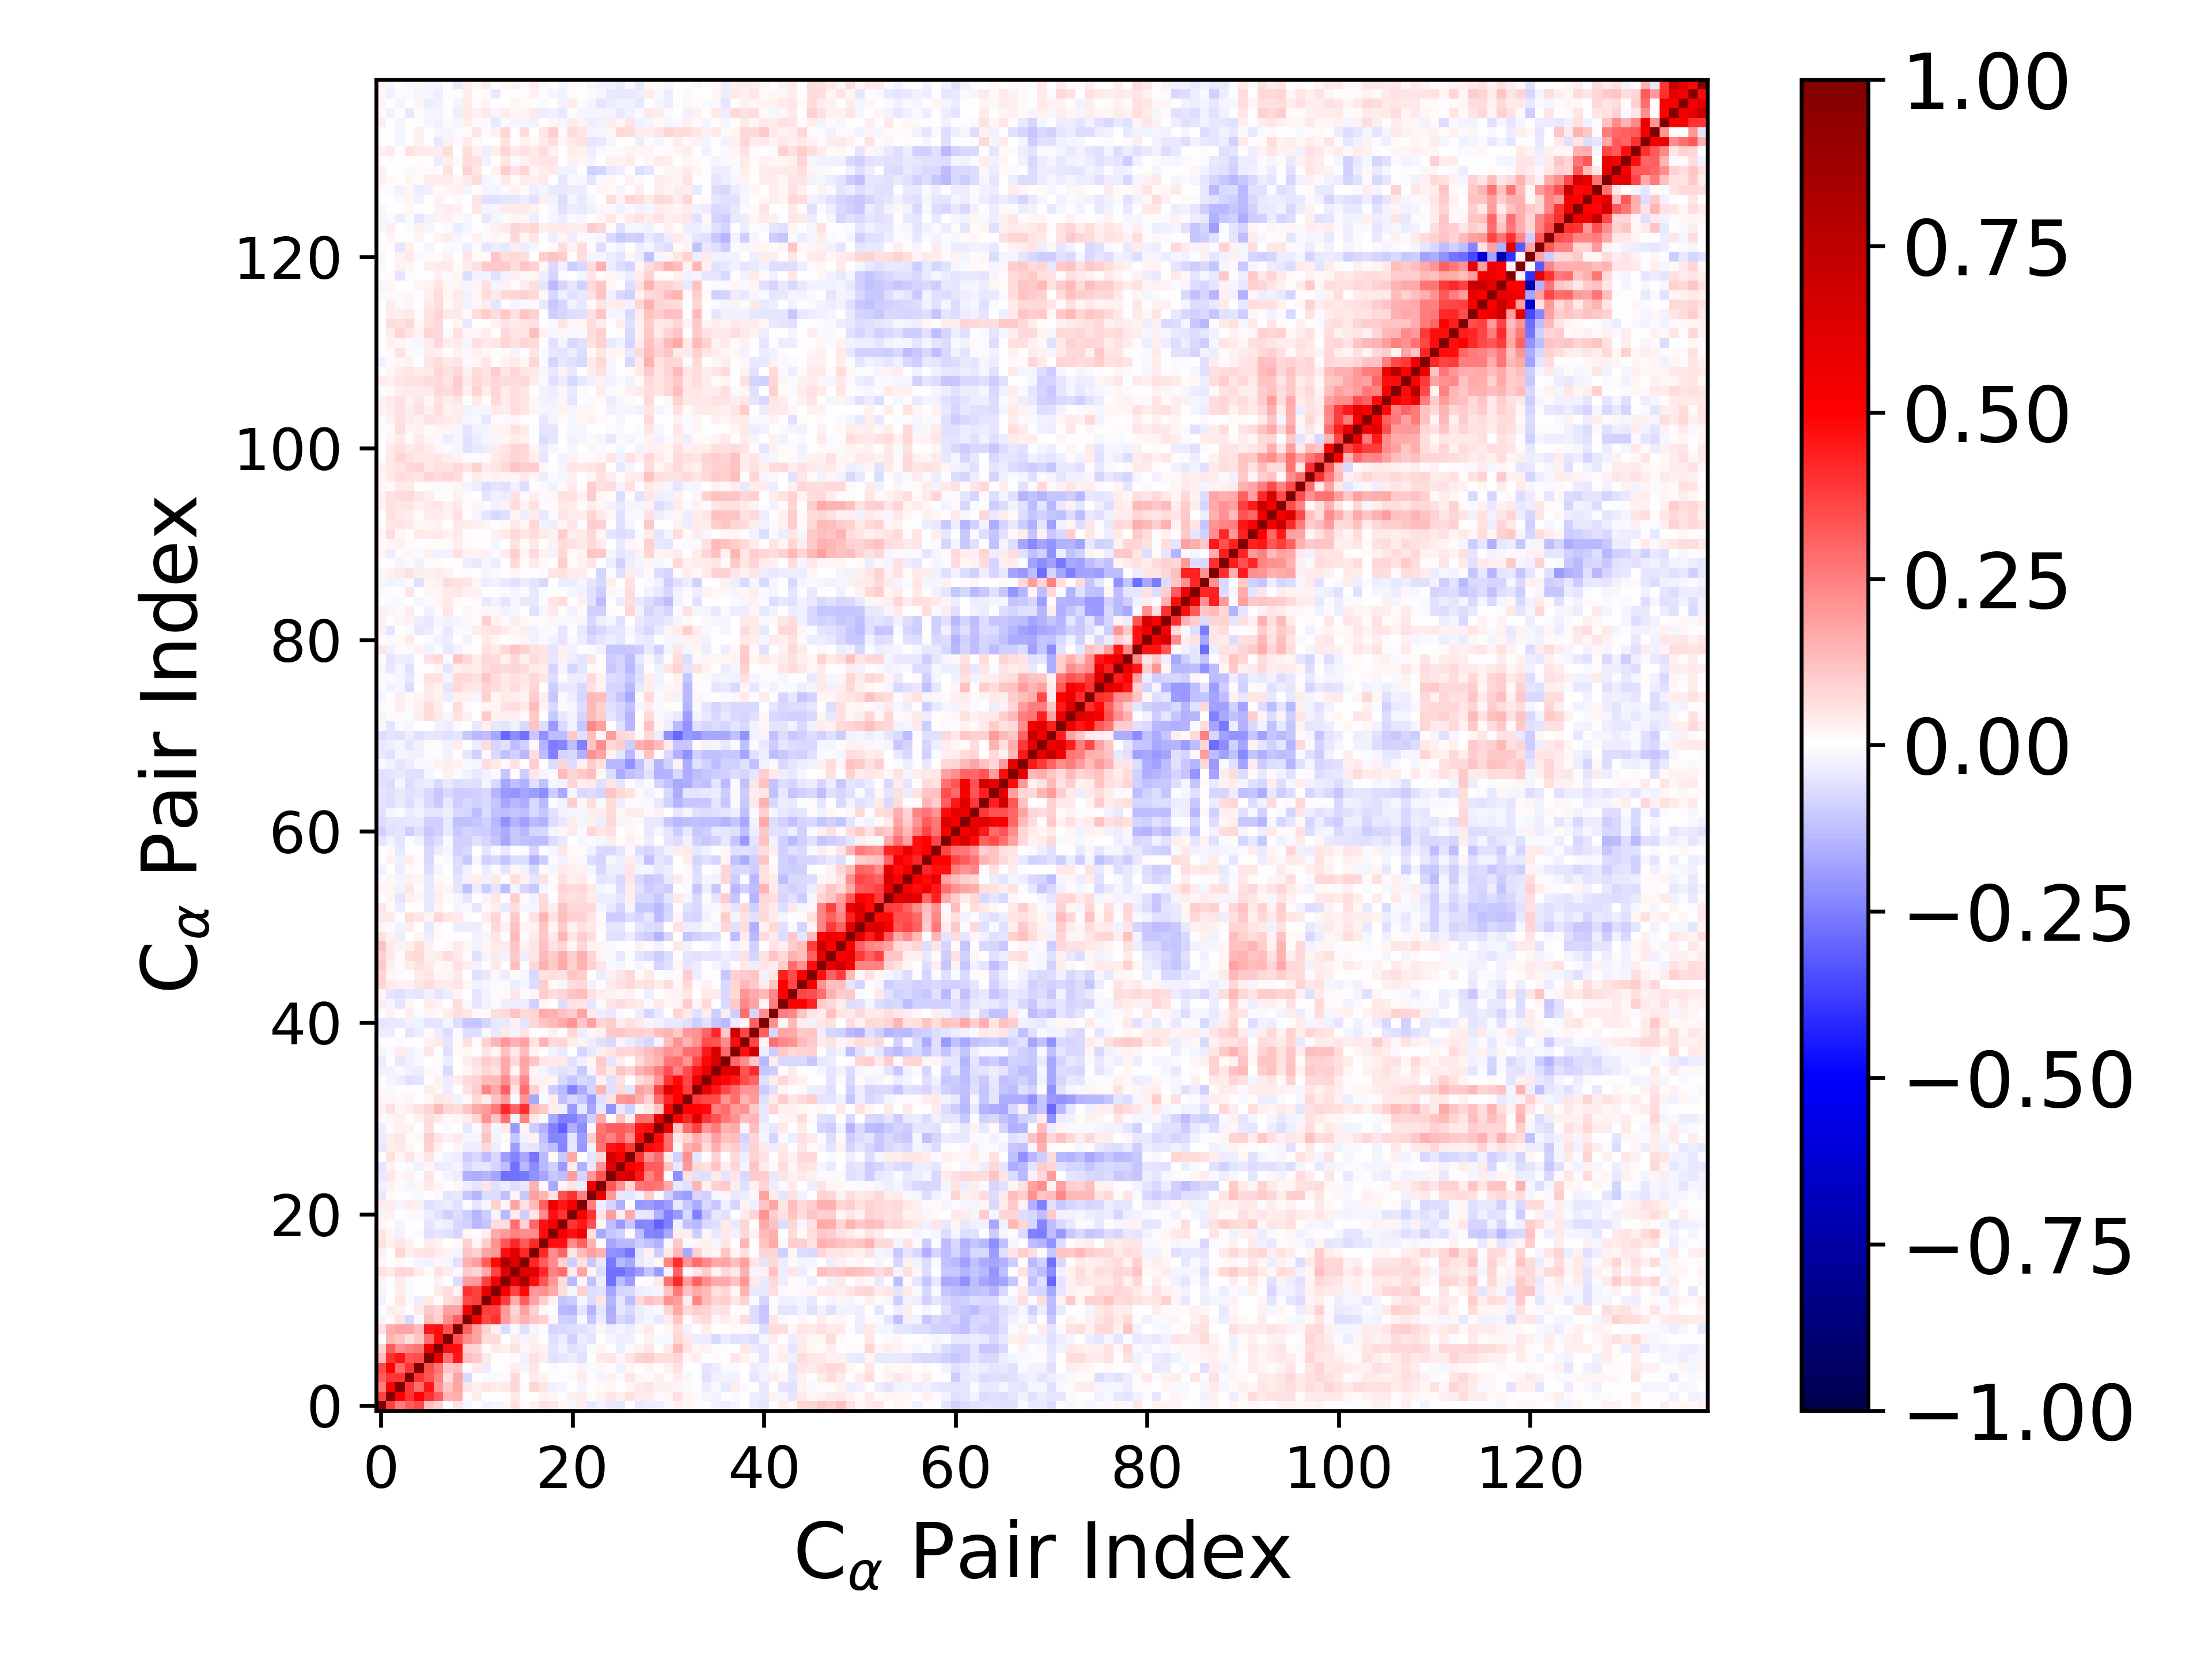

The file beside this chart, header and first rows:
1.000000000000000000e+00, 3.735195820938161937e-01, 2.550960742028641204e-01, 3.133665993197652933e-01, 3.588618482623825434e-01, 1.320386256502196765e-01, 9.154596472848061661e-02, -3.895900256405399834e-03, 5.688848735028614878e-02, -1.826802907162689005e-02, 4.714731352186316352e-03, -2.348949004569298935e-02, -1.622078190693206426e-02, 2.134288691077772943e-02, 6.159160666954415636e-02, 1.268038421782262913e-02, 2.670521806771328568e-02, 6.077988373184736726e-02, 4.951307647213389757e-02, 2.091434941545913112e-02, -1.830376346574478022e-02, 3.718858645871447877e-02, -4.130011776987970590e-02, -2.528522029594475543e-02
3.735195820938161937e-01, 1.000000000000000000e+00, 4.961917617264277602e-01, 3.945775055367247708e-01, 4.934574056346682780e-01, 4.026075415776687039e-01, 3.156327886566351326e-01, 1.437224144312177487e-01, 1.632093550380353253e-01, 9.060148589562038585e-03, 3.526305504303044180e-02, 4.582727188505343260e-03, 2.407525636997538254e-03, -5.142852719642298717e-03, 3.977347533489623832e-02, -1.458632666402970421e-03, 4.240615068306899729e-03, 2.436488530026947180e-02, 1.827072050261301095e-02, -7.627616561227610649e-03, 2.781682611206938091e-02, 3.610202530142855859e-02, 8.457549620336761095e-03, 2.746450295879643289e-02
2.550960742028641204e-01, 4.961917617264277602e-01, 1.000000000000000000e+00, 3.924684245011380024e-01, 2.882456491025128797e-01, 4.599112769779397647e-01, 2.134507913662655465e-01, 1.142074284680018037e-01, 1.760017513662443522e-01, 5.288488961335718191e-02, 2.974612923893373354e-02, 5.105759887226371530e-02, 3.232635154544403339e-02, 4.666358363144140764e-02, 8.555711882973147941e-02, 1.392659172579678410e-02, 8.497345364447882188e-02, 5.414479446057818973e-02, -2.376676099860989405e-02, -1.735519190079023652e-02, 1.318122357770253657e-03, -2.134747347978349988e-02, 4.377685075443740748e-03, 8.511821727677401986e-03
3.133665993197652933e-01, 3.945775055367247708e-01, 3.924684245011380024e-01, 1.000000000000000000e+00, 3.937479414833551794e-01, 3.313773032151881570e-01, 2.445174812584660906e-01, 6.972571524695657386e-02, 1.739253352034667299e-01, -7.162205181955690059e-02, 4.697787222696498538e-03, -1.022224851374525789e-02, -1.077725328027581697e-02, -8.723086295230837728e-03, 7.630356274749192091e-02, -6.462603124244880801e-03, 3.833856809562179169e-02, 3.073127001262111399e-02, -6.815979215486454856e-03, -2.230106559221959901e-03, 1.193374220523380283e-02, 3.491170169521929517e-02, -7.558839092617774700e-04, -1.783736684319625621e-02
3.588618482623825434e-01, 4.934574056346682780e-01, 2.882456491025128797e-01, 3.937479414833551794e-01, 1.000000000000000000e+00, 3.474763953032350416e-01, 2.675701943170446517e-01, 1.127493745239332990e-01, 1.312098605166850673e-01, -1.540523501097855810e-02, 4.194690278831698926e-02, -3.806764894623326095e-02, 7.759534059974872514e-03, -6.120364576588103317e-03, 3.532548237468865343e-02, -1.645787338000730474e-02, 5.442079559618703127e-02, 4.755090663500665879e-03, -1.380568754439359495e-02, 2.687027702933170691e-03, -1.302423140479810892e-02, 2.698776646449273925e-02, -1.219756345482761115e-02, 2.179492617627418888e-02
1.320386256502196765e-01, 4.026075415776687039e-01, 4.599112769779397647e-01, 3.313773032151881570e-01, 3.474763953032350416e-01, 1.000000000000000000e+00, 5.765830430815453989e-01, 2.745399660359719718e-01, 4.524750851085614367e-01, 1.318471798522271865e-01, 1.089218717910593187e-01, 4.374289342122295032e-02, -6.829649720750972930e-03, 2.044493160570057776e-03, 1.515049045645796601e-02, -3.088756303782857343e-02, 6.238932223491512608e-02, 3.429513602398268080e-02, -6.056074769756375487e-02, -5.429147563003261512e-02, -3.777420073999841060e-02, -6.132372802006032936e-02, 7.163585014267115358e-03, 4.489390253659858443e-02
9.154596472848061661e-02, 3.156327886566351326e-01, 2.134507913662655465e-01, 2.445174812584660906e-01, 2.675701943170446517e-01, 5.765830430815453989e-01, 1.000000000000000000e+00, 4.759934868728913360e-01, 4.751790829853610454e-01, 9.228680317783272136e-02, 8.349004256258368839e-02, 1.491517592621896190e-02, 4.018895540282107354e-02, 2.886760939017299354e-02, 5.582984958867989733e-02, 1.600082318016351687e-02, 3.554092101051965769e-02, 2.419838600640596485e-02, -4.879138054199930186e-02, -2.737469918019633588e-02, -5.790674037713317013e-02, -4.433683634735205437e-02, -8.209623902181831939e-03, 1.957697109053195897e-02
-3.895900256405399834e-03, 1.437224144312177487e-01, 1.142074284680018037e-01, 6.972571524695657386e-02, 1.127493745239332990e-01, 2.745399660359719718e-01, 4.759934868728913360e-01, 1.000000000000000000e+00, 3.381623783502345493e-01, 2.238639644155345221e-01, 1.834492950275523337e-01, 6.465627422241106148e-02, 6.432157966337222199e-02, -6.224740743922863072e-04, 3.314156100653611881e-02, -1.571750963119655786e-02, 2.822806366061953939e-02, 6.320857325346602128e-03, -6.215740249104806381e-02, -3.889846502029684766e-02, -9.103295496552729626e-02, -3.488971141438840934e-02, -4.830102216805081533e-02, 6.384014202820951361e-03
5.688848735028614878e-02, 1.632093550380353253e-01, 1.760017513662443522e-01, 1.739253352034667299e-01, 1.312098605166850673e-01, 4.524750851085614367e-01, 4.751790829853610454e-01, 3.381623783502345493e-01, 1.000000000000000000e+00, 3.070350706736733604e-01, 1.828419233177648873e-01, 8.692688920062274782e-02, 2.609943212125119885e-02, -6.632164502982351717e-02, -1.224978724651801069e-02, -5.806044378379683624e-02, -2.135479759624297688e-02, 1.194141040819056594e-02, -7.817056798176501287e-02, -7.770366196773452472e-02, -6.686861380842987201e-02, -6.247362369748304944e-02, -4.548828777711171750e-02, 1.763221132232487692e-02
-1.826802907162689005e-02, 9.060148589562038585e-03, 5.288488961335718191e-02, -7.162205181955690059e-02, -1.540523501097855810e-02, 1.318471798522271865e-01, 9.228680317783272136e-02, 2.238639644155345221e-01, 3.070350706736733604e-01, 1.000000000000000000e+00, 5.440968147925485665e-01, 3.571026343844015960e-01, 3.998902262379597228e-01, 1.904594342259525452e-01, 1.065710521421500273e-01, 1.550731794504364713e-01, 1.093815290351775465e-01, 9.276633487588650806e-02, 2.292113841929893994e-02, -9.344132088772934275e-02, -9.539452116977933938e-02, -1.441793114428853786e-02, -1.044609911435450539e-01, -3.459156350043073730e-02
4.714731352186316352e-03, 3.526305504303044180e-02, 2.974612923893373354e-02, 4.697787222696498538e-03, 4.194690278831698926e-02, 1.089218717910593187e-01, 8.349004256258368839e-02, 1.834492950275523337e-01, 1.828419233177648873e-01, 5.440968147925485665e-01, 1.000000000000000000e+00, 3.805732874620211259e-01, 3.675513810066823872e-01, 2.020586452241686926e-01, 8.027757974824871468e-02, 1.811435649889304444e-01, 9.296971390065787710e-02, 1.688424490636323411e-02, -5.641293682659622756e-03, -1.369504137311965686e-01, -1.408448335909668336e-01, -4.712129851196461550e-02, -1.444382870484528791e-01, -5.379144918051411567e-02
-2.348949004569298935e-02, 4.582727188505343260e-03, 5.105759887226371530e-02, -1.022224851374525789e-02, -3.806764894623326095e-02, 4.374289342122295032e-02, 1.491517592621896190e-02, 6.465627422241106148e-02, 8.692688920062274782e-02, 3.571026343844015960e-01, 3.805732874620211259e-01, 1.000000000000000000e+00, 5.854224611447786941e-01, 3.827876899050038917e-01, 1.687579326577362537e-01, 3.190914529681365686e-01, 1.747718411791787108e-01, 9.798517781955659589e-02, 2.349970430146292033e-02, -1.126576018054192829e-01, -9.888919189889980310e-02, -1.840811061477972896e-02, -6.441964901294643109e-02, 5.341049975476932360e-02
-1.622078190693206426e-02, 2.407525636997538254e-03, 3.232635154544403339e-02, -1.077725328027581697e-02, 7.759534059974872514e-03, -6.829649720750972930e-03, 4.018895540282107354e-02, 6.432157966337222199e-02, 2.609943212125119885e-02, 3.998902262379597228e-01, 3.675513810066823872e-01, 5.854224611447786941e-01, 1.000000000000000000e+00, 5.300157125467017671e-01, 3.607114594794923468e-01, 4.835877876852999191e-01, 1.979351351449127328e-01, 2.174278990917026810e-01, 1.699856603912498487e-01, 6.521060570588345373e-02, -1.988686738853022440e-02, 8.902153081746151664e-02, -6.684318780386434844e-02, -5.525240683253306723e-02
2.134288691077772943e-02, -5.142852719642298717e-03, 4.666358363144140764e-02, -8.723086295230837728e-03, -6.120364576588103317e-03, 2.044493160570057776e-03, 2.886760939017299354e-02, -6.224740743922863072e-04, -6.632164502982351717e-02, 1.904594342259525452e-01, 2.020586452241686926e-01, 3.827876899050038917e-01, 5.300157125467017671e-01, 1.000000000000000000e+00, 6.161037283149674026e-01, 8.358582284658017114e-01, 4.713957793025800869e-01, 3.310882972823935844e-01, 2.016213125413361673e-01, 6.895680431757776618e-02, -1.341997565806955228e-01, 1.782376488864693964e-02, -1.213594802850497811e-01, -3.465963878118862723e-02
6.159160666954415636e-02, 3.977347533489623832e-02, 8.555711882973147941e-02, 7.630356274749192091e-02, 3.532548237468865343e-02, 1.515049045645796601e-02, 5.582984958867989733e-02, 3.314156100653611881e-02, -1.224978724651801069e-02, 1.065710521421500273e-01, 8.027757974824871468e-02, 1.687579326577362537e-01, 3.607114594794923468e-01, 6.161037283149674026e-01, 1.000000000000000000e+00, 6.233776615479840189e-01, 6.121971313266285630e-01, 4.195247762268330960e-01, 2.482215646725914604e-01, 2.884569424026375839e-01, 3.250890215898332575e-02, 1.795067211411533192e-01, 1.591883466143961812e-02, -6.380690791422595487e-02
1.268038421782262913e-02, -1.458632666402970421e-03, 1.392659172579678410e-02, -6.462603124244880801e-03, -1.645787338000730474e-02, -3.088756303782857343e-02, 1.600082318016351687e-02, -1.571750963119655786e-02, -5.806044378379683624e-02, 1.550731794504364713e-01, 1.811435649889304444e-01, 3.190914529681365686e-01, 4.835877876852999191e-01, 8.358582284658017114e-01, 6.233776615479840189e-01, 1.000000000000000000e+00, 4.158132482477586156e-01, 3.197622060726619808e-01, 2.207927286542886725e-01, 8.991280134087441256e-02, -9.402073046764206077e-02, 5.835278687168640038e-02, -1.065829861516463806e-01, -4.503180677018343153e-02
2.670521806771328568e-02, 4.240615068306899729e-03, 8.497345364447882188e-02, 3.833856809562179169e-02, 5.442079559618703127e-02, 6.238932223491512608e-02, 3.554092101051965769e-02, 2.822806366061953939e-02, -2.135479759624297688e-02, 1.093815290351775465e-01, 9.296971390065787710e-02, 1.747718411791787108e-01, 1.979351351449127328e-01, 4.713957793025800869e-01, 6.121971313266285630e-01, 4.158132482477586156e-01, 1.000000000000000000e+00, 4.166331675901965848e-01, 2.214379399954930772e-01, 3.029097052627407471e-01, 4.970552918566847195e-02, 1.357525468930889101e-01, 1.865837051442526817e-01, 1.505614857168105780e-01
6.077988373184736726e-02, 2.436488530026947180e-02, 5.414479446057818973e-02, 3.073127001262111399e-02, 4.755090663500665879e-03, 3.429513602398268080e-02, 2.419838600640596485e-02, 6.320857325346602128e-03, 1.194141040819056594e-02, 9.276633487588650806e-02, 1.688424490636323411e-02, 9.798517781955659589e-02, 2.174278990917026810e-01, 3.310882972823935844e-01, 4.195247762268330960e-01, 3.197622060726619808e-01, 4.166331675901965848e-01, 1.000000000000000000e+00, 4.725841194970472614e-01, 4.646430157969798636e-01, 2.205077563563502263e-01, 3.122845950480790944e-01, 1.436390581690126789e-01, 1.076400920385947764e-02
4.951307647213389757e-02, 1.827072050261301095e-02, -2.376676099860989405e-02, -6.815979215486454856e-03, -1.380568754439359495e-02, -6.056074769756375487e-02, -4.879138054199930186e-02, -6.215740249104806381e-02, -7.817056798176501287e-02, 2.292113841929893994e-02, -5.641293682659622756e-03, 2.349970430146292033e-02, 1.699856603912498487e-01, 2.016213125413361673e-01, 2.482215646725914604e-01, 2.207927286542886725e-01, 2.214379399954930772e-01, 4.725841194970472614e-01, 1.000000000000000000e+00, 5.408065386575979794e-01, 4.675665278651638945e-01, 5.468864626393995509e-01, 5.793631946904349156e-02, -1.714832115628861509e-01
2.091434941545913112e-02, -7.627616561227610649e-03, -1.735519190079023652e-02, -2.230106559221959901e-03, 2.687027702933170691e-03, -5.429147563003261512e-02, -2.737469918019633588e-02, -3.889846502029684766e-02, -7.770366196773452472e-02, -9.344132088772934275e-02, -1.369504137311965686e-01, -1.126576018054192829e-01, 6.521060570588345373e-02, 6.895680431757776618e-02, 2.884569424026375839e-01, 8.991280134087441256e-02, 3.029097052627407471e-01, 4.646430157969798636e-01, 5.408065386575979794e-01, 1.000000000000000000e+00, 3.981409032319108143e-01, 4.521139018264906384e-01, 3.419926228093245202e-01, 1.720254485364713926e-02
-1.830376346574478022e-02, 2.781682611206938091e-02, 1.318122357770253657e-03, 1.193374220523380283e-02, -1.302423140479810892e-02, -3.777420073999841060e-02, -5.790674037713317013e-02, -9.103295496552729626e-02, -6.686861380842987201e-02, -9.539452116977933938e-02, -1.408448335909668336e-01, -9.888919189889980310e-02, -1.988686738853022440e-02, -1.341997565806955228e-01, 3.250890215898332575e-02, -9.402073046764206077e-02, 4.970552918566847195e-02, 2.205077563563502263e-01, 4.675665278651638945e-01, 3.981409032319108143e-01, 1.000000000000000000e+00, 5.287887657029610722e-01, 4.061439403998553521e-01, 5.331598283185853826e-02
3.718858645871447877e-02, 3.610202530142855859e-02, -2.134747347978349988e-02, 3.491170169521929517e-02, 2.698776646449273925e-02, -6.132372802006032936e-02, -4.433683634735205437e-02, -3.488971141438840934e-02, -6.247362369748304944e-02, -1.441793114428853786e-02, -4.712129851196461550e-02, -1.840811061477972896e-02, 8.902153081746151664e-02, 1.782376488864693964e-02, 1.795067211411533192e-01, 5.835278687168640038e-02, 1.357525468930889101e-01, 3.122845950480790944e-01, 5.468864626393995509e-01, 4.521139018264906384e-01, 5.287887657029610722e-01, 1.000000000000000000e+00, 2.540059825782579606e-01, -3.751649432600046713e-02
-4.130011776987970590e-02, 8.457549620336761095e-03, 4.377685075443740748e-03, -7.558839092617774700e-04, -1.219756345482761115e-02, 7.163585014267115358e-03, -8.209623902181831939e-03, -4.830102216805081533e-02, -4.548828777711171750e-02, -1.044609911435450539e-01, -1.444382870484528791e-01, -6.441964901294643109e-02, -6.684318780386434844e-02, -1.213594802850497811e-01, 1.591883466143961812e-02, -1.065829861516463806e-01, 1.865837051442526817e-01, 1.436390581690126789e-01, 5.793631946904349156e-02, 3.419926228093245202e-01, 4.061439403998553521e-01, 2.540059825782579606e-01, 1.000000000000000000e+00, 5.650406239634436778e-01
-2.528522029594475543e-02, 2.746450295879643289e-02, 8.511821727677401986e-03, -1.783736684319625621e-02, 2.179492617627418888e-02, 4.489390253659858443e-02, 1.957697109053195897e-02, 6.384014202820951361e-03, 1.763221132232487692e-02, -3.459156350043073730e-02, -5.379144918051411567e-02, 5.341049975476932360e-02, -5.525240683253306723e-02, -3.465963878118862723e-02, -6.380690791422595487e-02, -4.503180677018343153e-02, 1.505614857168105780e-01, 1.076400920385947764e-02, -1.714832115628861509e-01, 1.720254485364713926e-02, 5.331598283185853826e-02, -3.751649432600046713e-02, 5.650406239634436778e-01, 1.000000000000000000e+00
-4.241349912109949188e-02, 4.850569058630817970e-02, 2.091938334452374953e-02, 2.986717961209690159e-02, -6.895334967512234750e-03, 5.372226068265068682e-02, -2.513645631041080183e-03, -2.191090875337088281e-02, -3.177833390818224357e-02, -1.525949960537954786e-01, -1.571023523079047302e-01, -1.434880646831734330e-01, -1.776717663826539173e-01, -2.749535101986170793e-01, -2.797657799191844430e-01, -2.629292197137119702e-01, -2.127170018176519628e-01, -1.793100352065827296e-01, -1.036742521269321954e-01, -1.317294096886113541e-01, 1.941851141141936465e-01, -8.422504537033202732e-02, 1.977463502959884156e-01, 3.359211746794957265e-01
-5.084865759342400982e-02, 2.438278498092785393e-02, -1.843189777278748812e-03, -1.046733262152491246e-02, -2.817767053880627925e-02, 2.327475281868398096e-02, -3.610868850380707928e-02, -3.210980556480318854e-02, -2.105904230326462179e-02, -7.452629196453391947e-02, -5.360643523197575200e-02, -5.306470853818610195e-02, -8.370304927748654922e-02, -1.259374301169432775e-01, -2.803357573711837136e-01, -1.400074484006719466e-01, -2.238325885872582688e-01, -1.406023525894293247e-01, -8.855565415751148750e-02, -1.989306601601369406e-01, 3.540617208825524304e-02, -1.522921383276816254e-01, -3.942799244517114499e-02, 2.115342956523516837e-01
-3.005854294568528502e-03, 5.960163156371624249e-02, 2.216381592253122840e-02, 5.145686538817625250e-02, 1.730804275406449752e-02, 4.781348818186640509e-02, -9.518808230591179961e-03, -2.547421739201742585e-02, -3.507055249328733942e-02, -9.463796631277589244e-02, -7.160831516857533996e-02, -1.298154430881746646e-01, -7.567716855028441825e-02, -1.943475409829759082e-01, -2.344845587916634111e-01, -1.655233209491925039e-01, -2.664334544871300725e-01, -1.367306097290985345e-01, 1.058303701487912050e-02, -1.045156878021508279e-01, 1.665349096256669437e-01, 2.558394648240389611e-03, -4.922126362108510123e-02, 8.272779689716872054e-02
-4.406627782912379138e-02, 3.259231647809802263e-02, 4.355554280671204703e-02, 1.683516572537527636e-02, 5.002877938898049777e-03, 8.725249222189605802e-02, 2.818998856638694345e-02, -4.458120695564585408e-03, 1.926427829704766004e-02, -3.831271432233023660e-02, -3.685877175189530841e-02, 7.756577749000513611e-02, -3.187506306824168523e-02, 6.266231118921612719e-03, -1.931110883938071121e-01, -4.174063162726095177e-02, -5.080913563920531895e-02, -9.625734241300641647e-02, -1.276514779812539246e-01, -2.382423434627108372e-01, -4.384608292549434239e-02, -1.968770851985850445e-01, -2.581837015784838735e-02, 2.711458659344698763e-01
-3.350557335595269470e-02, 3.682626245975364337e-02, 5.236443475327182823e-02, 1.383541622367640347e-02, 2.011012738889598681e-02, 9.793241013841544329e-02, 4.742224923368187212e-02, 2.837243806593738732e-02, 3.959686102308683509e-02, -2.209388020829981120e-02, -1.869518140137643725e-02, 1.187579044676451701e-01, -2.357313839511460812e-02, 1.187751043985913087e-02, -1.152653589235805992e-01, -2.559350898154349324e-02, 2.723023600010599996e-02, -1.199525798133550120e-01, -2.405566062269731686e-01, -2.304947293575442258e-01, -5.029302569567118547e-02, -1.918101202364532465e-01, 9.844950864747900598e-02, 2.846034573752496133e-01
-3.445218786366228969e-02, 1.387217737257900006e-02, 2.425328439712038167e-02, 2.354596124649543237e-02, 6.409636437161262724e-03, 6.448871148535416375e-02, 2.858084839552337258e-03, -1.210511899351099895e-02, 7.411058513574163113e-03, -3.961000711491800136e-02, -8.865299063031529744e-03, 9.389509102234842863e-02, -1.940585125287147203e-02, 4.486131457774015369e-02, -1.964202549870587289e-01, 1.959634253405635393e-02, -9.522618472648933241e-02, -1.506518983369045661e-01, -2.469054617366122362e-01, -3.064744431296147487e-01, -1.542473124775712578e-01, -2.189131461021597558e-01, -9.336183023134764572e-03, 2.714914503276537605e-01
-9.165608608676111685e-03, 2.294391030301824730e-02, 2.410810799631784782e-02, 7.083555481296694399e-03, 2.965801439164338429e-02, 6.368266559693820661e-02, 4.454411570401375919e-02, -1.235118706282451254e-02, 1.749089309211165205e-02, 3.566932418093859969e-02, 7.869573873159629862e-02, 2.154957371275479927e-01, 1.164549866267890615e-01, 2.794087069330959960e-01, -2.213812170242657890e-02, 2.351249646296596219e-01, 4.090146266273330528e-02, -1.346481633706456994e-02, -1.691685834632532248e-01, -2.422467284480449290e-01, -2.468800070735062691e-01, -1.907574304793166753e-01, -8.936605676631045880e-02, 1.687614711671544254e-01
2.478091270795611603e-02, 5.795863107547238186e-02, 2.293150084649890966e-02, 3.198719951604075268e-02, 5.630612487711500469e-02, 7.901200149894689606e-02, 1.344483007362182458e-01, 8.215842823615533697e-02, 6.980352519311482096e-02, 1.105273739971190106e-01, 1.668986354554671536e-01, 1.943991068247094278e-01, 2.611711619206132373e-01, 4.145442642192895266e-01, 2.979317167198471394e-01, 4.113573188146269488e-01, 1.341741754550894450e-01, 1.089088756998724122e-01, 3.650936441415548322e-02, -2.580050926572582254e-02, -2.015169166523235744e-01, -4.222848597443892849e-02, -1.702629059881571316e-01, -4.668356271384507816e-02
1.570914649103469923e-02, 2.129935673613696581e-02, -1.243035214478578100e-02, 2.014271205327556463e-02, -6.021978676829727560e-03, 2.060353615736851621e-02, 4.751914387074331753e-02, 4.067364727598146018e-02, -2.696255120408934391e-02, 1.099512146631196827e-02, 7.385657169037643244e-02, 3.374065100454116256e-02, 1.207216435903959301e-01, 1.943362268130538750e-01, -1.039834240191955632e-02, 2.073335277385596476e-01, -1.687632223100082041e-01, -1.138402090589427443e-02, 3.255672811863913330e-02, -1.229014951782070458e-01, -7.466735711835931211e-02, -1.018205747145841528e-01, -1.895947456921941998e-01, -6.119050231318092642e-02
1.018456718650181426e-02, -8.954781323564173917e-03, -3.211005378848511330e-04, -7.090814248644281351e-03, -5.573490939931305052e-03, 3.879422003011225722e-02, 1.579663731668971144e-02, -3.826585419329927434e-02, 7.821146991974436361e-04, 5.849760758544890471e-02, 9.756704206628288856e-02, 2.384157393255433299e-01, 1.658700372856984906e-01, 3.112326322680847857e-01, 5.315948586257374792e-02, 2.824912847609893918e-01, 9.217831506700591149e-02, 1.671091191397890835e-02, -1.006093081041473936e-01, -1.363372914670756275e-01, -2.492147777985877222e-01, -1.585323127842195312e-01, -8.084850770105747597e-02, 1.432205132128622771e-01
-1.639484210050782403e-03, -1.849050256520775801e-02, -3.459238284402604141e-02, -5.890223476075399228e-02, -4.985958264638017806e-02, -2.947557035506355189e-03, 3.035715546986889404e-02, -3.401744629228039413e-02, 3.163223763200444932e-02, 7.118956140352533657e-02, 9.001573448660513121e-02, 1.339959046203177129e-01, 1.403012532508417509e-01, 2.207855551910880565e-01, 9.400121047799876728e-02, 2.324677060427495778e-01, 2.744718691530760243e-02, 2.933163028396893607e-02, 1.774601916758527034e-02, -7.180757771902514242e-02, -1.140840258907565574e-01, -7.295780462537977684e-02, -8.610307725713962912e-02, 2.980296229376100045e-02
-2.393428931308992993e-02, -2.801062211283177408e-02, -1.205694725401504873e-02, -2.591399325075108631e-02, -3.565161871979803665e-02, 1.478496790947445190e-02, -1.419770298400365761e-02, -7.414285175525692217e-02, 5.105131858027612234e-03, 2.334240688885835455e-02, 5.417314418667577153e-02, 8.177169238575340837e-02, 5.955888913428174919e-02, 1.670806324239858531e-01, 2.037538760985240990e-02, 1.693037498018213072e-01, 2.126852347961652109e-02, -2.170741739498798298e-02, -4.312096550093199449e-02, -6.041351865591650799e-02, -4.421278221503658484e-02, -1.049233008081411206e-01, -1.965309818566392946e-02, 8.991631590068419055e-02
-3.491433016330657002e-02, -2.211756136450016268e-03, -4.297977049059110294e-02, -2.918784369595542327e-02, -8.654648424579797564e-03, 2.441389032553923939e-03, 9.276193530005374943e-03, -3.513517889949500234e-02, 3.148326492368120570e-03, 3.902946325155103036e-02, 5.897288038220988016e-02, 9.869185489400197908e-02, 8.583847063169657010e-02, 1.664927160782181392e-01, 7.782147360093728816e-02, 1.752293030578623845e-01, 1.160704754935981270e-01, 4.987047009720709662e-02, 3.926856029060721981e-02, 4.399338137175608232e-02, -5.636885367366011035e-02, -2.532658324011246090e-02, 2.090132898693324026e-02, 1.038705606969409362e-01
-1.890288484127140151e-02, -1.520835647518414824e-02, 3.155635205088044848e-02, -2.980432048178444787e-02, -1.053694219587471628e-02, 4.713220712641866955e-02, -6.907860354690250303e-03, -5.799279780090956654e-02, 1.511588711969008222e-02, 1.783543730902007601e-02, 2.427025232508904246e-03, 4.914367031485391418e-02, 1.945548151583429211e-02, 1.201607077597037360e-01, 4.651759873670630041e-02, 1.297247387932149720e-01, 1.714551711597664743e-02, 3.667622144745722509e-03, -2.657401736536564585e-02, -3.969548356568688985e-02, -5.730036990275323532e-03, -8.018435914965182931e-02, -4.598390554540435909e-02, 3.343524379229417809e-02
3.675985530022690337e-03, -5.920974021791629120e-03, -8.001188780957667682e-03, 3.240908345050014846e-03, 6.941057326670807201e-03, 2.674546100761127088e-02, 3.948739614632816586e-02, -4.739628425735394751e-02, 1.135564842120010721e-02, 6.788464967776024206e-02, 1.231289486811973713e-02, 9.022675482830411209e-02, 1.448591897530773498e-01, 1.969340920925583827e-01, 1.526862156881205190e-01, 1.859715043800206080e-01, 5.848758204647296066e-02, 1.440286800304312609e-01, 7.783513860516722005e-02, 8.254247813125012434e-02, 3.134925133342021664e-02, 3.110475712831014400e-02, -3.666795514590141802e-02, -6.231802159974580285e-02
-3.360883957073767386e-02, -3.502339803922773637e-02, 4.472963371770512751e-03, -4.770709465390290949e-02, -3.331777295093470148e-02, 1.372938579690569268e-02, -3.583956997900912544e-02, -6.633483648151955459e-02, -1.513555286085511986e-02, -6.839255507193384154e-02, -6.510869040614952752e-02, -7.883641472271210246e-03, -4.410684830172544729e-02, 3.950376733185046590e-02, -2.231478653477450558e-02, 5.018630242807426561e-02, -4.732399389311062535e-03, 5.092737301957532721e-03, 2.766185718153837958e-02, -3.791334701195364729e-03, 8.513871913141789205e-02, -3.787734355251031609e-02, 1.985790537508870870e-02, 2.581855971635564975e-02
-5.155862837192937836e-02, -4.214993687404552242e-02, -4.268866187544245044e-02, -2.921074273567516449e-02, -3.099360428098236336e-02, -4.900133556496451964e-02, -5.101404623904554070e-02, -2.116194619949803013e-02, -7.017486330795009997e-02, -1.044308969137246468e-01, -1.099022388063875116e-01, -8.592832652461326881e-02, -4.349964845320718893e-02, -4.434858280693851351e-02, 3.121247168444774359e-02, -4.785863521750614857e-02, 8.404322403199923630e-02, 1.131185545879423715e-01, 1.370919402119206709e-01, 1.645638435869092864e-01, 2.035863306053633803e-01, 1.123884503621496722e-01, 1.814184592297217735e-01, 8.253907031844696929e-02
-1.312266361761614021e-03, 2.735017248975549556e-02, -2.424865196330267154e-03, 3.285818901216035204e-02, -1.053518495842122732e-02, 2.027062454457877541e-02, 8.007158648464541076e-03, 3.824198152426291908e-02, 6.628993390928408780e-02, 5.382246021399432478e-02, 1.428122181176816156e-02, 8.941396024026429176e-03, 6.482046081060582887e-02, 7.479317047622913162e-02, 1.224297777867442427e-01, 7.731591832771299300e-02, 8.453704102210259086e-02, 1.685411947983294079e-01, 1.537346417347987271e-01, 1.176246806582791488e-01, 9.754243754411245915e-02, 1.733240240010311406e-01, 4.227233496065767315e-02, -3.183108290816642760e-02
3.521799884250145785e-02, -1.737770686122796712e-02, -4.764008109152793186e-02, 1.675262929556724581e-02, -1.857543477389986611e-03, 3.301281166074324785e-02, 2.352721569275889255e-02, 6.586037716365691040e-03, 6.852122475190344786e-02, -1.153171726532454221e-02, -5.300050776728014446e-02, -2.838374484556858632e-02, -1.382359062764032011e-02, -3.684923558573301866e-02, -3.826103603031327793e-02, -3.337496361764875213e-02, -9.351343103222202469e-02, 1.956725339598727395e-02, -4.470798419107883384e-04, -6.628084884869432647e-02, 5.930067695806970351e-02, 4.958284763143321061e-02, -4.914580394658329271e-02, -1.210913416414685639e-02
1.598949070304927708e-02, -5.096383470467044652e-02, -5.951530690715568783e-02, -4.305045947792009858e-02, -5.370005652949341735e-02, -2.589958180272601898e-02, -4.745033126403922635e-02, -3.792304516447250751e-02, 1.878184541128106663e-02, 5.244818070890678793e-03, -5.441854943929949617e-02, -2.457130869784339769e-02, 1.415348898978183341e-02, 9.060713450760132098e-03, 5.244313872817003841e-02, 1.485483606882663163e-02, 2.312653298588440015e-02, 1.000150103177273875e-01, 6.538197361293271448e-02, 7.900586116168852036e-02, 1.104762023911642216e-01, 1.272229286001090864e-01, 5.501645178841211431e-02, 3.629774332581092028e-02
8.563572239666429609e-02, 3.972297986153499466e-02, 2.644641311341926204e-02, 2.695236092162333480e-02, 4.911502003531616894e-02, 6.662630250387566178e-02, 4.578051316630655371e-02, 3.350349589080277302e-02, 4.921901544008924073e-02, 1.910356672872992947e-02, -2.367787168677439741e-02, -2.130100877422482636e-02, -8.798619449997468686e-03, -8.496197765512827210e-03, -3.552338515084257908e-02, -1.650440002387107419e-02, -6.535896601590014676e-02, 9.445612982126255774e-02, 1.047384350894772949e-02, -1.989460038991735374e-02, 6.398367577943521456e-02, 7.297319087425087336e-02, -2.804438181646490280e-02, -4.962395760869537167e-03
8.060571640104850777e-02, 1.809453877291206797e-02, -1.387658119286528866e-02, -1.938666464777528660e-03, 4.045750033611134749e-02, 4.926036568139267185e-02, 1.730990056484132608e-02, 2.141724506137451106e-02, 4.053245280886426383e-02, 7.187801681885080257e-03, -5.733350977969044193e-02, -4.477428730012207592e-02, 1.916573941945935375e-02, -3.302419578674433559e-02, 1.086900920044540746e-02, -2.204055383456515055e-02, -7.050525861393049099e-02, 6.059163965952309161e-02, 6.326454977962166215e-02, 5.816234113021079982e-02, 1.110433439724542032e-01, 1.004491650220367543e-01, 1.502846096514563008e-03, -3.624569340330738992e-02
1.052157536159839812e-01, 3.101000761478897583e-02, 7.989119120063069984e-03, 3.898208891892903510e-02, 6.165236366766517484e-02, 4.111883419198667650e-02, 8.235487448365240437e-03, 1.956883664800226214e-02, 5.764647948468498012e-02, 3.287726011523348091e-02, -3.001268093700799888e-02, -5.996329734614155860e-03, 4.055872346994576078e-02, 3.444194501545671562e-03, 1.321293156389495016e-01, 6.681177691308963149e-03, 8.475541988173661279e-02, 1.558901427523324001e-01, 1.073330224484145418e-01, 1.688526415882285747e-01, 9.106869572289150172e-02, 1.502641136682332512e-01, 8.722697292537177904e-02, 4.988523912893375045e-02
8.862904282200737005e-02, 4.566546056081084021e-02, 1.055988109717233801e-02, 6.507648076419919603e-02, 7.130540594500417440e-02, 2.716866779312407387e-02, 3.332355558565393977e-02, 6.411965476323946977e-02, 4.024593996016777309e-02, 9.264835283812822980e-03, -5.810176125081593923e-02, -1.882168523580803748e-02, 4.157360366572873667e-02, -2.511560805140711228e-02, 1.049965852343737321e-01, -3.790561386372050257e-02, 5.339391317148590999e-02, 1.352397751215333732e-01, 9.984724182964650752e-02, 1.588069502216299667e-01, 1.009886874328242007e-01, 1.501965810636201604e-01, 8.452263719352567928e-02, 1.838619454043791818e-02
1.181483581931342675e-01, 4.279660300549349705e-02, 2.572186777093189367e-02, 3.766349453664458863e-02, 6.695442487651874497e-02, 2.949991305385310514e-02, 4.601383780192607148e-04, 1.328908695451301754e-02, 4.337237303392924015e-02, 2.018972702613546985e-02, -2.648609727798268212e-02, 1.904501749069555799e-02, 3.456183615127383230e-02, 4.145364204671254937e-02, 1.106852842509790519e-01, 2.696177302045122542e-02, 5.036787303571545193e-02, 1.229989570321277093e-01, 5.816643737211830978e-02, 8.562303493306119839e-02, 2.206817345738544545e-02, 7.989092734981013966e-02, 2.869446213345928920e-02, 1.632284084862507464e-02
5.754998683769423085e-02, 2.412395748712703111e-02, -3.891895051788666487e-02, 4.356218408787588224e-03, 2.099548329338013844e-02, -3.544464125479699496e-02, 1.068602534197173222e-02, 4.891191040489087372e-03, -4.605472542773979619e-03, -1.541223621137430104e-03, -2.614556823712732569e-02, -2.069156796161513573e-02, 5.095205317626642222e-02, -6.209481538300759204e-03, 1.361301559086383062e-01, -1.380257235308005384e-02, 4.367648141324961125e-02, 1.078670795874505928e-01, 4.307645804692888242e-02, 1.437165178738278315e-01, 5.121777655879350410e-02, 1.005577049534674278e-01, 6.571899312617208999e-02, -6.777148089577521815e-03
2.105756118427120835e-02, 1.377739240295522936e-02, -3.089945750467868943e-02, 3.658559129732351367e-02, 2.050470837866528746e-03, -4.662051182492901735e-02, 1.448200289506817832e-02, 1.548820687321060107e-03, -3.792305898919316048e-02, -3.608693581074885748e-02, -3.276727968034796185e-02, 1.086964869948170084e-02, 7.184851934170892462e-02, 2.347474376159759679e-02, 1.232148927549946982e-01, 2.323717787363486359e-02, 2.444586770324462185e-02, 1.129603628017237932e-01, 2.052995470503085965e-02, 1.060636321817380601e-01, 2.493265496097931549e-02, 5.968816849474947034e-02, 4.209066892195004184e-02, -9.641302970756245386e-03
4.502792469494745070e-02, 4.197098310731399440e-02, -6.619947791087516832e-03, 6.451947394901853816e-02, 4.767407446612625943e-02, 2.277853945232708940e-02, 8.151549108104437502e-02, 5.153911660520482663e-02, 3.930103274706716471e-02, 1.507698893180759933e-02, 6.467383693586990952e-03, 3.540568637086279752e-02, 7.825020422058553971e-02, 8.289369911336557858e-03, 1.059437594585585229e-01, 7.210837907561787330e-03, 6.220397673250119969e-02, 1.455933747749671714e-01, 6.093215598346345824e-02, 1.320745090479375217e-01, 8.752805873726564323e-02, 8.674902773602924388e-02, 4.797639495755229300e-02, 8.666820558798530444e-03
5.184636920043899505e-02, 1.103766584810426769e-02, -3.345901489520168581e-02, 4.823810012401893305e-03, -4.086554761196197275e-03, -4.156767301122656078e-02, 2.081218812325925233e-02, 7.146158949772350505e-04, -2.119974371665096433e-02, -1.401325524175750861e-02, -5.200716183413203048e-02, 1.314871411673157985e-02, 3.447897873798503460e-02, -4.150454785056056223e-02, 6.788682469135366715e-02, -2.155360467033780314e-02, -1.740547862017871941e-02, 7.434148852016105036e-02, 3.314308234312447754e-02, 1.241108137313805537e-01, 7.448933301110130523e-02, 7.444103548066109688e-02, 7.485613403357314899e-02, -1.719819223151651880e-02
-3.107379852356531667e-03, 1.930023827594921568e-02, -5.049159310865180411e-02, 3.035911000301404553e-02, 1.704469174966177780e-02, -4.388649647260442488e-02, 3.579731652637976186e-02, 1.474628430944524907e-02, -2.231929054000600376e-02, -5.068945985591447739e-02, 4.830537275638304047e-03, -2.140349068080574582e-02, 5.375269427902570202e-02, -2.641520013512439063e-03, 1.005506655288751494e-01, 9.458280191137837661e-03, -2.673546589218092628e-02, 7.453834455982254192e-02, -7.213321549620457622e-03, 7.524512422216460272e-02, 5.494249290026591986e-02, 6.652144704105246442e-02, 3.545948861066799962e-02, -3.707744836043271736e-02
1.591217769262066525e-02, 2.163333057553991010e-02, -3.043267687557535753e-02, 4.905366744748700103e-02, 9.355003820855904706e-03, -4.243551166403923547e-02, 2.353106893120221824e-02, 2.165926502207029397e-02, -5.145357416038280618e-02, -1.190002797070814355e-01, -3.821239727398086788e-02, -9.953559983683782364e-02, -4.822614215827011191e-02, -1.256097077346421675e-01, -2.058559722269723627e-02, -8.466974780616819130e-02, -1.070394557451819495e-01, -1.826507553104849205e-02, 1.058246211784826495e-02, 8.285399567930644416e-02, 6.367030745378918222e-02, 7.756121800298863833e-02, 4.505681144664346743e-02, -1.573385100676510592e-02
9.192759674581487891e-03, 1.865499795584136047e-02, -2.249117079525783658e-02, 2.925482061964563077e-02, 1.991468975978186520e-02, -4.463237516119999276e-02, 8.871333189394248891e-03, -3.307195139197010550e-04, -5.018758672842855290e-02, -2.901707952827575071e-02, 3.460861719796935743e-02, -2.932756399594136504e-02, 4.286819972446286736e-02, 8.431430387650960118e-03, 6.862925571957273485e-02, 2.575986757320072873e-02, -5.231867578418376158e-02, 6.137419005950790069e-02, 9.275289707434556177e-03, 5.530444052352594120e-02, 2.906034203681451961e-02, 4.078434182231116534e-02, -1.049114501583470888e-02, -4.979774043990888022e-02
-2.474764854265405767e-02, 4.894204004953822164e-03, -3.766650731497189764e-02, 8.650812906707432137e-03, 1.268322704954630157e-03, -6.845989659650475456e-02, -2.033817874628138234e-02, 1.101495274061229518e-03, -6.624547628980008429e-02, -2.983144274763846471e-02, 3.652501483452549533e-03, -3.308062233538186514e-02, -1.161760763050823445e-02, -4.918684095364356940e-02, 1.582324996768189745e-02, -2.656085462713587281e-02, -7.622887245347038931e-02, 8.723219450987895404e-03, -1.982040245889866298e-02, 3.919983496765939296e-02, 2.620539862579818191e-02, 2.385582391050862505e-02, -2.066021197935287435e-02, -7.549709152957333191e-02
-2.147027376141547733e-03, 2.416366024080720057e-02, -2.910596581009036732e-02, 3.313001392184986710e-02, 1.240363331066730856e-02, -7.264956127560961985e-02, -9.080152554198097324e-04, -1.260328271760143698e-02, -6.871286352035310685e-02, -1.070657951440821404e-01, -1.871649162658763424e-02, -9.326929671339158345e-02, -7.404892935173786050e-02, -1.098328071092906644e-01, -6.469902384120018723e-02, -6.355466289225771004e-02, -1.529740573311094143e-01, -1.000021128989190128e-01, -1.507465079379960091e-02, -2.914347165970166895e-02, 1.647546238013521819e-02, -1.331120834266411729e-02, -6.944349972970875751e-02, -8.362509941644553912e-02
-3.780891528493142244e-03, 1.155200076811249525e-02, -4.407421988426346582e-02, 7.783425638358881446e-03, 1.673863383681877329e-03, -7.179771297180480294e-02, -3.735137204402148858e-02, -2.243497924025244020e-02, -9.124788799767316605e-02, -7.270708659421301623e-02, 3.905783597698139591e-03, -5.236959685423560329e-02, -1.028232582096718153e-02, -4.385377324125417503e-02, 2.280916953338111598e-03, -1.303622736885053784e-02, -8.516499654414411147e-02, -2.915215844248576944e-03, -1.804584016695468668e-02, 5.029136308361591146e-02, 1.277256176974795286e-02, 1.253140959007711594e-02, -2.780398714405558913e-02, -7.513600028902958639e-02
-4.869954792634000051e-02, -2.635741511798888465e-02, -4.773957133921749585e-02, -5.540206919835570336e-03, -2.716954364497431787e-02, -9.033047603090176014e-02, -6.323320207739552279e-02, -1.119277238857056475e-02, -8.921176455743132228e-02, -9.076959471634178656e-02, -5.701739097879756496e-02, -8.414987625302473850e-02, -1.155017564215813919e-01, -1.643069445627690917e-01, -1.063811106956596142e-01, -1.246488337305130395e-01, -1.267912684339317919e-01, -1.308861400384236373e-01, -6.344782762817910426e-02, -4.371621972290391095e-02, 1.965769873350613640e-03, -1.827306056660010086e-02, -1.439615431739261174e-02, -1.859840726003471334e-02
-8.690580178688434021e-02, -5.864342367672149836e-02, -4.943801680916622143e-02, -9.561658608680474736e-02, -5.913399994554062455e-02, -1.037161214210583077e-01, -9.161529554457244207e-02, -3.968781349090647753e-02, -1.017796153089733924e-01, -7.830102711776074087e-02, -9.677735157249887921e-02, -9.888838174547716353e-02, -1.269609038945204993e-01, -1.569962257032603559e-01, -1.058135749185264290e-01, -1.343367249492390392e-01, -8.446801166583452203e-02, -7.297545263653093528e-02, -1.813211440589678619e-02, 1.757382614095478329e-02, 4.338283448861005726e-02, -1.531755007400861790e-02, 8.027237417465415970e-02, 4.879803534666669190e-02
... 78 more rows
